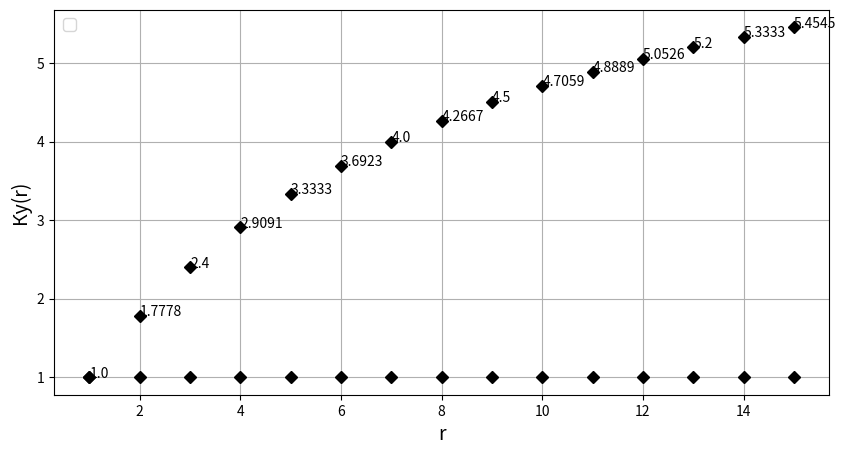
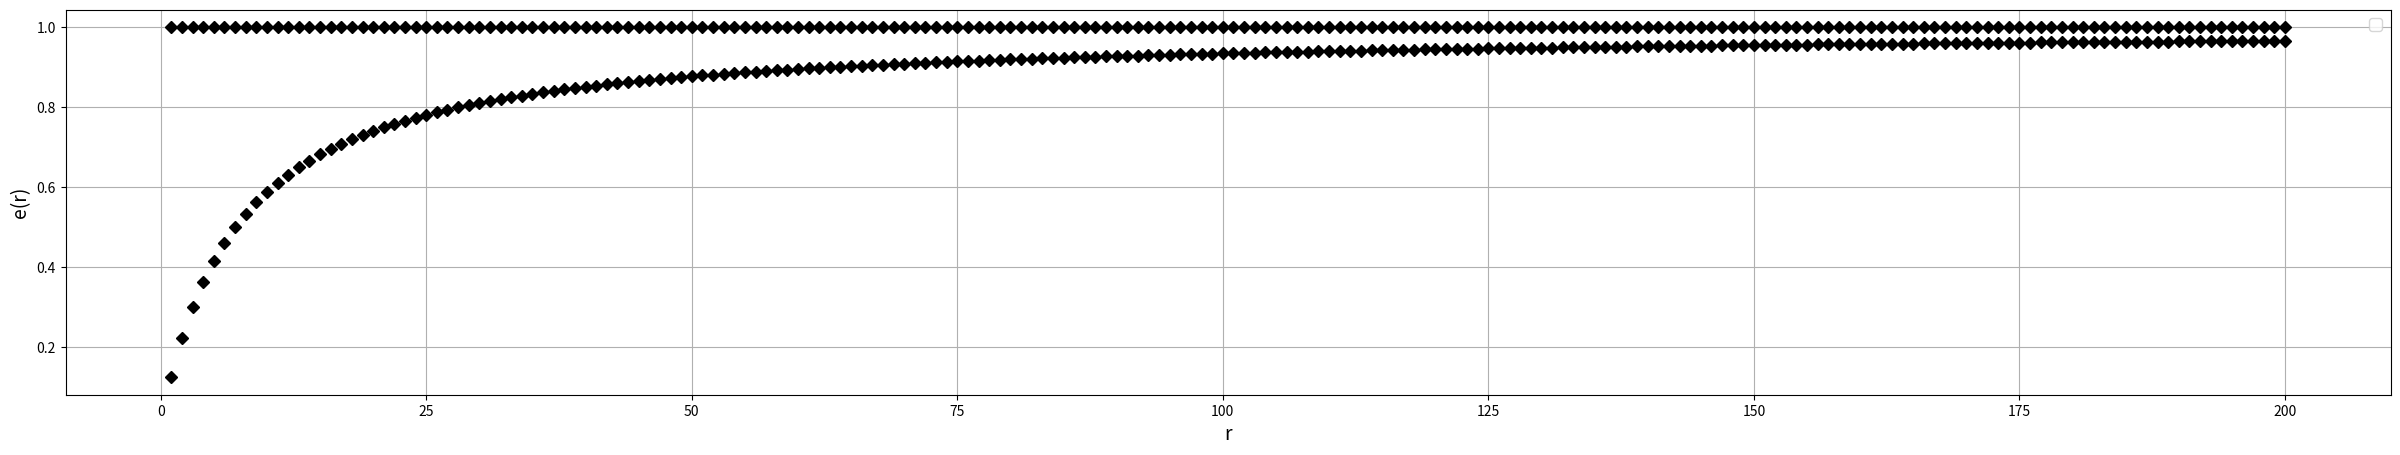
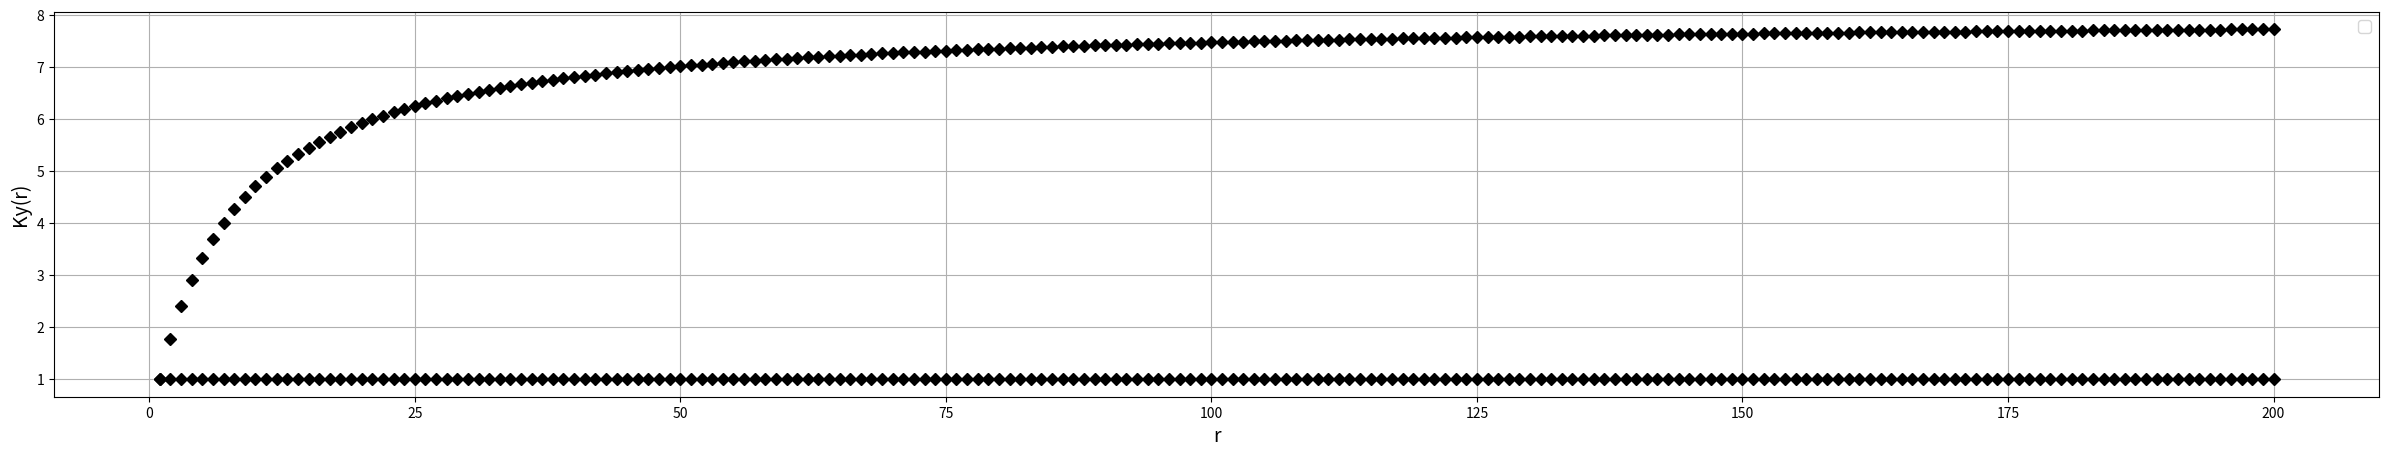
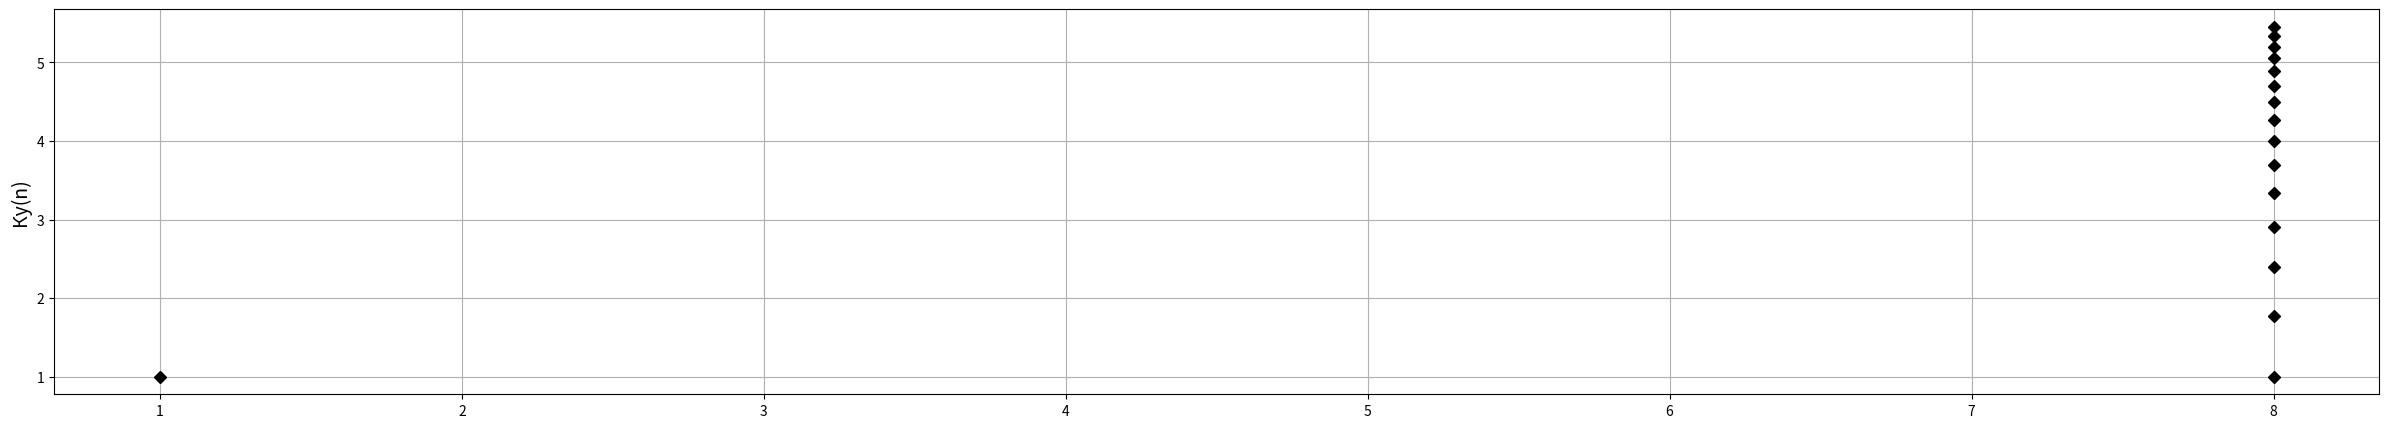
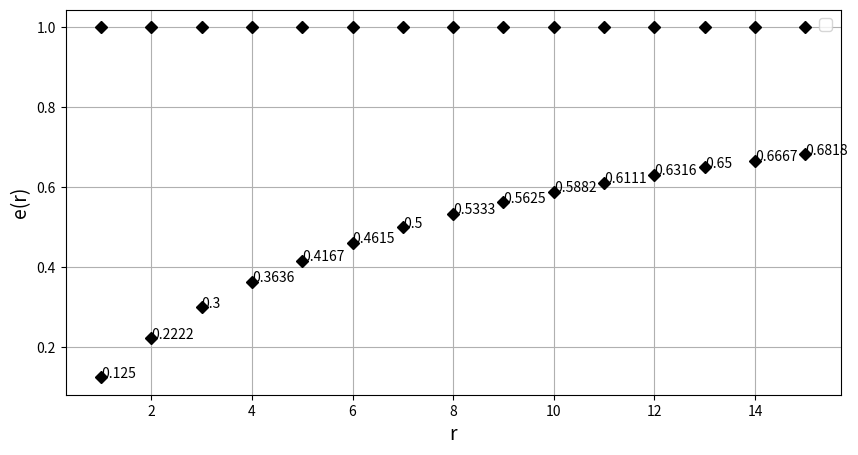
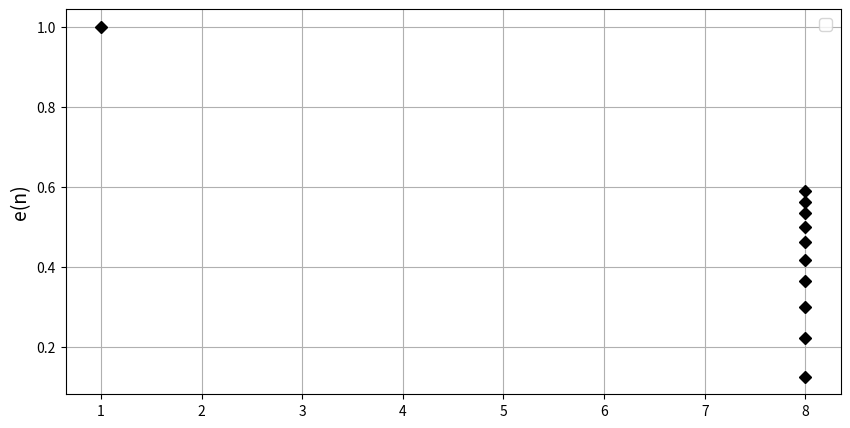

These figures' Python source, in order:
import numpy as np
import matplotlib.pyplot as plt

x = np.arange(1, 16, 1)
y1=[1.0, 1.7777777777777777, 2.4, 2.909090909090909, 3.3333333333333335, 3.6923076923076925, 4.0, 4.266666666666667, 4.5, 4.705882352941177, 4.888888888888889, 5.052631578947368, 5.2, 5.333333333333333, 5.454545454545454]
labels= []
y2 = [1 for i in range(15)]
plt.figure(figsize=(10,5))
for i in range(15):
    labels.append(str(round(y1[i], 4) ))
for x_coord, y_coord, label in zip(x, y1, labels):
    plt.text(x_coord, y_coord, label)

plt.plot(x,y1,'Dk')
plt.plot(x,y2,'Dk')
plt.xlabel('r', fontsize=14)
plt.ylabel('Ку(r)', fontsize=14)
plt.grid(True)
plt.legend(loc='best', fontsize=12)
plt.show()

x = np.arange(1, 201, 1)
y= []
y2 = [1 for i in range(200)]
for x_ in x:
    y.append((8*x_/(7+x_))/8) 
plt.figure(figsize=(30,5))
plt.plot(x,y,'Dk')
plt.plot(x,y2,'Dk')
plt.xlabel('r', fontsize=14)
plt.ylabel('е(r)', fontsize=14)
plt.grid(True)
plt.legend(loc='best', fontsize=12)
plt.show()

x = np.arange(1, 201, 1)
y= []
y2 = [1 for i in range(200)]
for x_ in x:
    y.append((8*x_/(7+x_))) 
plt.figure(figsize=(30,5))
plt.plot(x,y,'Dk')
plt.plot(x,y2,'Dk')
plt.xlabel('r', fontsize=14)
plt.ylabel('Ky(r)', fontsize=14)
plt.grid(True)
plt.legend(loc='best', fontsize=12)
plt.show()


x = [8 for i in range(15)]
y=[1.0, 1.7777777777777777, 2.4, 2.909090909090909, 3.3333333333333335, 3.6923076923076925, 4.0, 4.266666666666667, 4.5, 4.705882352941177, 4.888888888888889, 5.052631578947368, 5.2, 5.333333333333333, 5.454545454545454]
x2 = [1]
y2 = [1]
plt.figure(figsize=(30,5))

plt.plot(x2,y2,'Dk')
plt.plot(x,y,'Dk')
plt.ylabel('Ку(n)', fontsize=14)
plt.grid(True)
plt.show()


x = np.arange(1, 16, 1)
ky =[1.0, 1.7777777777777777, 2.4, 2.909090909090909, 3.3333333333333335, 3.6923076923076925, 4.0, 4.266666666666667, 4.5, 4.705882352941177, 4.888888888888889, 5.052631578947368, 5.2, 5.333333333333333, 5.454545454545454]
labels= []
y = []
y2 = [1 for i in range(15)]
plt.figure(figsize=(10,5))
for i in range(15):
    y.append(ky[i]/8)
    labels.append(str(round(y[i], 4)))
for x_coord, y_coord, label in zip(x, y, labels):
    plt.text(x_coord, y_coord, label)

plt.plot(x,y,'Dk')
plt.plot(x,y2,'Dk')
plt.xlabel('r', fontsize=14)
plt.ylabel('е(r)', fontsize=14)
plt.grid(True)
plt.legend(loc='best', fontsize=12)
plt.savefig('graphics_e.png')
plt.show()

x = [8,8,8,8,8,8,8,8,8,8]
ky = [1.0, 1.7777777777777777, 2.4, 2.909090909090909, 3.3333333333333335, 3.6923076923076925, 4.0, 4.266666666666667, 4.5, 4.705882352941177]
y = []
plt.figure(figsize=(10,5))
for i in range(10):
    y.append(ky[i]/8)
plt.plot(x,y,'Dk')
plt.plot([1],[1],'Dk')
plt.ylabel('е(n)', fontsize=14)
plt.grid(True)
plt.legend(loc='best', fontsize=12)
plt.savefig('graphics_e.png')
plt.show()
